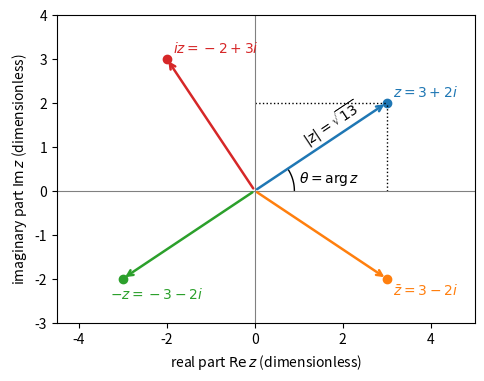

This figure's Python source:
import numpy as np, matplotlib; matplotlib.use("Agg"); import matplotlib.pyplot as plt

fig, ax = plt.subplots(figsize=(6, 4))
z = 3 + 2j
pts = [(z, r"$z=3+2i$", "C0", (0.15, 0.15)),
       (np.conj(z), r"$\bar z=3-2i$", "C1", (0.15, -0.35)),
       (-z, r"$-z=-3-2i$", "C2", (-0.3, -0.45)),
       (1j * z, r"$iz=-2+3i$", "C3", (0.15, 0.15))]
for w, lab, c, off in pts:
    ax.annotate("", xy=(w.real, w.imag), xytext=(0, 0),
                arrowprops=dict(arrowstyle="->", color=c, lw=1.8))
    ax.plot(w.real, w.imag, "o", color=c)
    ax.text(w.real + off[0], w.imag + off[1], lab, color=c)
th = np.linspace(0, np.angle(z), 50)
ax.plot(0.9 * np.cos(th), 0.9 * np.sin(th), "k-", lw=1)
ax.text(1.0, 0.2, r"$\theta=\arg z$")
ax.plot([3, 3], [0, 2], "k:", lw=1)
ax.plot([0, 3], [2, 2], "k:", lw=1)
ax.text(1.0, 1.05, r"$|z|=\sqrt{13}$", rotation=np.degrees(np.angle(z)))
ax.axhline(0, color="gray", lw=0.8)
ax.axvline(0, color="gray", lw=0.8)
ax.set_xlim(-4.5, 5)
ax.set_ylim(-3, 4)
ax.set_aspect("equal")
ax.set_xlabel(r"real part $\mathrm{Re}\,z$ (dimensionless)")
ax.set_ylabel(r"imaginary part $\mathrm{Im}\,z$ (dimensionless)")
plt.savefig("complex_plane.pdf", bbox_inches="tight")
